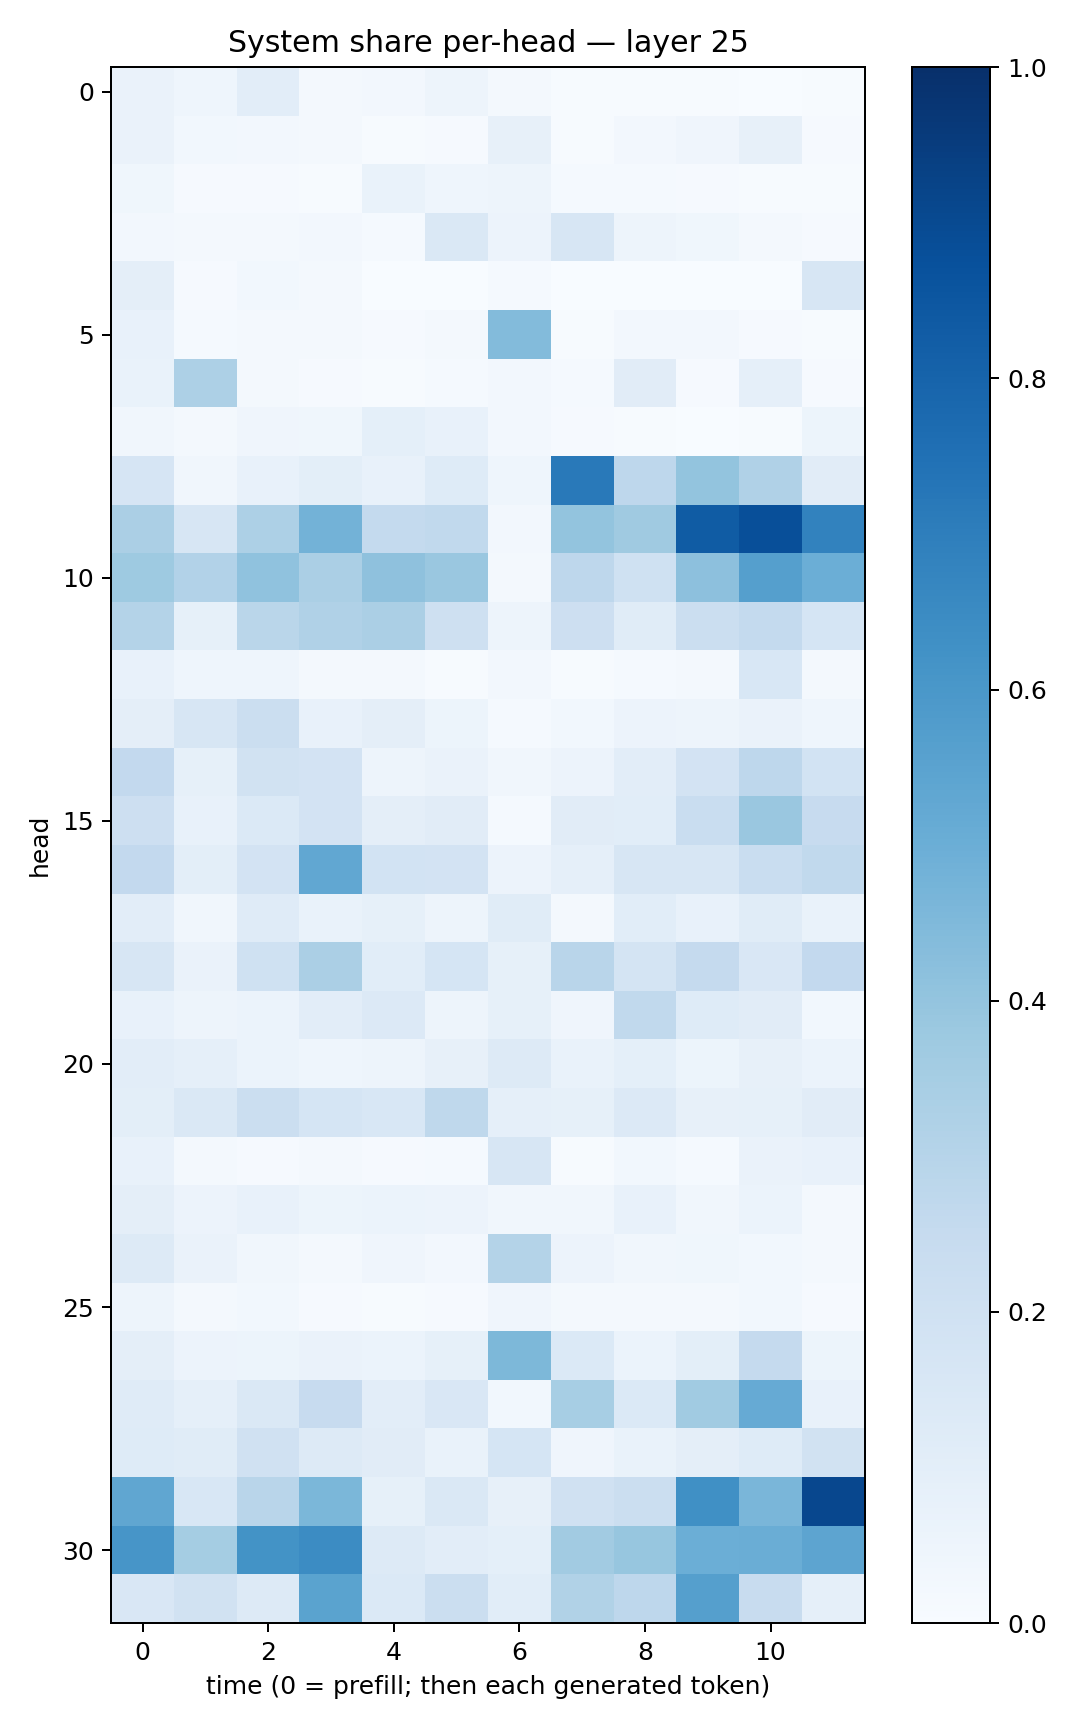

Source data for this figure (header and first rows):
0.06401991, 0.04415606, 0.10237028, 0.017353047, 0.02431605, 0.047928117, 0.019799948, 0.0042837914, 0.007788001, 0.0057003745, 0.0035314746, 0.007673039
0.06377, 0.02978, 0.02445, 0.02312, 0.004482, 0.0084, 0.08174, 0.004889, 0.02437, 0.04083, 0.08026, 0.009338
0.03685, 0.01101, 0.009442, 0.005272, 0.06925, 0.04328, 0.04893, 0.01535, 0.01312, 0.01111, 0.003929, 0.004954
0.02608, 0.02326, 0.01993, 0.02397, 0.01383, 0.1481, 0.05609, 0.162, 0.04883, 0.0366, 0.02083, 0.008096
0.09702, 0.008684, 0.02739, 0.0174, 0.003844, 0.002558, 0.01499, 0.001665, 0.00342, 0.001012, 0.002274, 0.1627
0.07784, 0.0136, 0.02119, 0.02044, 0.009538, 0.01638, 0.4413, 0.004125, 0.02374, 0.02561, 0.009745, 0.006245
0.06977, 0.3254, 0.02205, 0.009466, 0.004358, 0.0122, 0.02478, 0.01202, 0.1125, 0.009952, 0.08807, 0.01063
0.03182, 0.01794, 0.04135, 0.03584, 0.09057, 0.07123, 0.02527, 0.008172, 0.006366, 0.0023, 0.006269, 0.05269
0.165, 0.03341, 0.07274, 0.1001, 0.07234, 0.1219, 0.044, 0.7186, 0.2768, 0.4012, 0.3193, 0.1132
0.3352, 0.1597, 0.3264, 0.4789, 0.2544, 0.263, 0.02574, 0.4017, 0.3705, 0.8295, 0.8819, 0.6812
0.3723, 0.312, 0.4075, 0.3343, 0.4117, 0.384, 0.01979, 0.2772, 0.2006, 0.4166, 0.5649, 0.4984
0.3048, 0.08536, 0.2885, 0.3188, 0.3327, 0.2073, 0.04927, 0.2112, 0.1153, 0.2221, 0.2561, 0.1715
0.0773, 0.04499, 0.04469, 0.01629, 0.02328, 0.006372, 0.02494, 0.007688, 0.01413, 0.02286, 0.1534, 0.02158
0.09765, 0.1574, 0.2246, 0.07571, 0.09514, 0.05466, 0.01385, 0.02822, 0.05535, 0.04693, 0.06291, 0.04628
0.2591, 0.08557, 0.1935, 0.1808, 0.0504, 0.06289, 0.0324, 0.05503, 0.1048, 0.182, 0.276, 0.1856
0.2137, 0.07233, 0.1387, 0.181, 0.09712, 0.1112, 0.01522, 0.1111, 0.1058, 0.2336, 0.3862, 0.2452
0.2594, 0.09857, 0.1814, 0.5283, 0.1842, 0.1812, 0.05715, 0.08737, 0.1581, 0.1612, 0.2309, 0.2644
0.1038, 0.03514, 0.1182, 0.06774, 0.08449, 0.04986, 0.1135, 0.02103, 0.1081, 0.07212, 0.1165, 0.06951
0.164, 0.06394, 0.2005, 0.333, 0.1071, 0.171, 0.08218, 0.2929, 0.1731, 0.2513, 0.1504, 0.2588
0.07707, 0.04886, 0.05958, 0.1029, 0.1341, 0.04737, 0.085, 0.0413, 0.2634, 0.1229, 0.1122, 0.03051
0.1053, 0.0888, 0.05938, 0.04515, 0.05009, 0.0793, 0.1257, 0.06788, 0.09071, 0.05351, 0.07847, 0.0598
0.09878, 0.1472, 0.2234, 0.1713, 0.1555, 0.2725, 0.08736, 0.08493, 0.136, 0.07916, 0.08495, 0.1108
0.07761, 0.02216, 0.01037, 0.01841, 0.0101, 0.01312, 0.1595, 0.006721, 0.02919, 0.01426, 0.06297, 0.07608
0.09509, 0.05536, 0.07102, 0.05235, 0.05905, 0.05469, 0.03325, 0.03386, 0.07286, 0.033, 0.06027, 0.02097
0.1285, 0.06452, 0.03444, 0.02072, 0.03939, 0.02503, 0.3049, 0.0554, 0.03257, 0.03691, 0.02852, 0.01769
0.05054, 0.02243, 0.02877, 0.01092, 0.007271, 0.008672, 0.04256, 0.02038, 0.01661, 0.01813, 0.03007, 0.009091
0.09388, 0.05668, 0.05232, 0.06386, 0.06035, 0.08456, 0.4533, 0.138, 0.06053, 0.1002, 0.25, 0.05261
0.118, 0.0883, 0.1419, 0.2442, 0.1018, 0.1512, 0.02793, 0.3449, 0.138, 0.3672, 0.5128, 0.07635
0.1235, 0.1146, 0.1968, 0.1295, 0.1109, 0.06684, 0.1686, 0.04059, 0.06795, 0.09505, 0.1238, 0.1893
0.5344, 0.1541, 0.2892, 0.458, 0.0828, 0.1452, 0.08017, 0.1967, 0.2228, 0.6322, 0.4642, 0.9076
0.6076, 0.3517, 0.6197, 0.6451, 0.1316, 0.1034, 0.08986, 0.3611, 0.394, 0.4964, 0.5004, 0.5416
0.1521, 0.1922, 0.1267, 0.5491, 0.1369, 0.2202, 0.109, 0.3149, 0.2761, 0.5636, 0.2394, 0.0888
